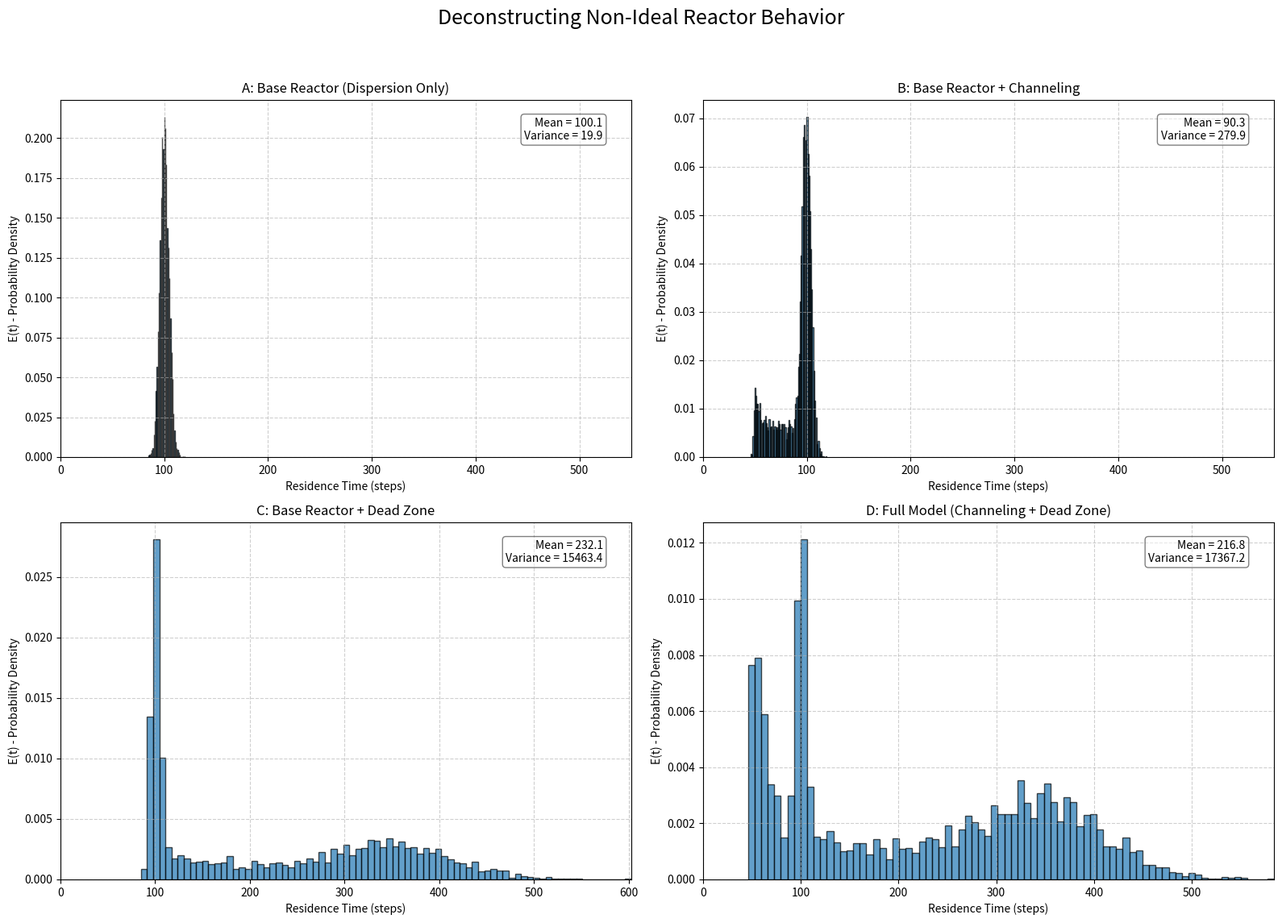

Here is the Python script that generated this plot:
# --- 1. Initialization ---
import numpy as np
import matplotlib.pyplot as plt

# --- 2. Simulation Function ---
# I've moved your code into a function.
# This lets us call it multiple times with different parameters.

def run_simulation(ax, title, P_STAY_DEAD_ZONE_PARAM, CHANNEL_SPEED_BONUS_PARAM):
    """
    Runs the full RTD simulation and plots the result on a given matplotlib axis.
    
    ax: The matplotlib axis object to plot on.
    title: The title for the subplot.
    P_STAY_DEAD_ZONE_PARAM: The P_STAY_DEAD_ZONE to use (0 to disable).
    CHANNEL_SPEED_BONUS_PARAM: The CHANNEL_SPEED_BONUS to use (0 to disable).
    """

    # --- Setup Parameters (Constants for all runs) ---
    N_PARTICLES = 5000
    REACTOR_LENGTH = 100
    REACTOR_WIDTH = 20
    P_DISP_AXIAL = 0.2  # Base axial dispersion
    P_DISP_RADIAL = 0.3 # Base radial dispersion

    # --- Non-Ideal Definitions ---
    DEAD_ZONE_X = [30, 60]  # x-range [start, end]
    DEAD_ZONE_Y = [5, 15]   # y-range [start, end]
    CHANNEL_WIDTH = 3       # y < 3 is the fast channel

    # --- Initialize Data Structures ---
    particle_positions = np.zeros((N_PARTICLES, 2), dtype=int)
    particle_positions[:, 1] = np.random.randint(0, REACTOR_WIDTH, size=N_PARTICLES)
    exit_times = np.full(N_PARTICLES, -1, dtype=int)

    # --- Main Simulation Loop ---
    time = 0
    particles_exited = 0

    while particles_exited < N_PARTICLES:
        time += 1

        for i in range(N_PARTICLES):
            if exit_times[i] != -1:
                continue
            
            x_pos = particle_positions[i, 0]
            y_pos = particle_positions[i, 1]

            # --- DEAD ZONE CHECK ---
            is_in_dead_zone_x = (DEAD_ZONE_X[0] <= x_pos < DEAD_ZONE_X[1])
            is_in_dead_zone_y = (DEAD_ZONE_Y[0] <= y_pos < DEAD_ZONE_Y[1])
            
            if is_in_dead_zone_x and is_in_dead_zone_y and np.random.rand() < P_STAY_DEAD_ZONE_PARAM:
                continue  # Particle gets stuck

            # --- Apply Movement Rules ---
            
            # 1. Convection
            particle_positions[i, 0] += 1
            
            # 2. CHANNELING CHECK
            if y_pos < CHANNEL_WIDTH:
                particle_positions[i, 0] += CHANNEL_SPEED_BONUS_PARAM # Move extra fast
            
            # 3. Axial Dispersion
            if np.random.rand() < P_DISP_AXIAL:
                if np.random.rand() < 0.5:
                    particle_positions[i, 0] += 1
                else:
                    particle_positions[i, 0] -= 1
                    
            # 4. Radial Dispersion
            if np.random.rand() < P_DISP_RADIAL:
                if np.random.rand() < 0.5:
                    particle_positions[i, 1] += 1
                else:
                    particle_positions[i, 1] -= 1

            # --- Handle Boundaries ---
            if particle_positions[i, 0] < 0:
                 particle_positions[i, 0] = 0
            if particle_positions[i, 1] < 0:
                 particle_positions[i, 1] = 0
            if particle_positions[i, 1] >= REACTOR_WIDTH:
                 particle_positions[i, 1] = REACTOR_WIDTH - 1

            # --- Check for Exit ---
            if particle_positions[i, 0] >= REACTOR_LENGTH:
                exit_times[i] = time
                particles_exited += 1

        if time > REACTOR_LENGTH * 20:
            print(f"Warning: Simulation '{title}' timed out.")
            break
            
    # --- 5. Analysis & Plotting (on the provided 'ax') ---
    final_times = exit_times[exit_times != -1]
    if len(final_times) == 0:
        ax.text(0.5, 0.5, 'Error: No particles exited', ha='center')
        ax.set_title(title, fontsize=12)
        return

    mean_t = np.mean(final_times)
    var_t = np.var(final_times)
    
    ax.hist(final_times, bins=80, density=True, edgecolor='black', alpha=0.7)
    ax.set_title(title, fontsize=12)
    ax.set_xlabel("Residence Time (steps)", fontsize=10)
    ax.set_ylabel("E(t) - Probability Density", fontsize=10)
    
    # Add stats to the plot
    stats_text = f"Mean = {mean_t:.1f}\nVariance = {var_t:.1f}"
    ax.text(0.95, 0.95, stats_text, transform=ax.transAxes, ha='right', va='top', 
            bbox=dict(boxstyle='round,pad=0.3', fc='white', alpha=0.5))
    ax.grid(True, linestyle='--', alpha=0.6)
    # Set a common x-axis limit for all plots for easy comparison
    ax.set_xlim(0, max(time, 550)) # Ensure x-axis is consistent

# --- 6. Main Execution ---
# Create a 2x2 subplot grid
fig, axes = plt.subplots(2, 2, figsize=(16, 12))
fig.suptitle("Deconstructing Non-Ideal Reactor Behavior", fontsize=18)

# Run 1: "Ideal-ish" Base Reactor (Axial + Radial Dispersion only)
print("Running: A: Base Reactor...")
run_simulation(ax=axes[0, 0], 
               title="A: Base Reactor (Dispersion Only)", 
               P_STAY_DEAD_ZONE_PARAM=0, 
               CHANNEL_SPEED_BONUS_PARAM=0)

# Run 2: Channeling Only
print("Running: B: Channeling Model...")
run_simulation(ax=axes[0, 1], 
               title="B: Base Reactor + Channeling", 
               P_STAY_DEAD_ZONE_PARAM=0, 
               CHANNEL_SPEED_BONUS_PARAM=1)

# Run 3: Dead Zone Only
print("Running: C: Dead Zone Model...")
run_simulation(ax=axes[1, 0], 
               title="C: Base Reactor + Dead Zone", 
               P_STAY_DEAD_ZONE_PARAM=0.9, 
               CHANNEL_SPEED_BONUS_PARAM=0)

# Run 4: Full Model (The plot you showed me)
print("Running: D: Full Model...")
run_simulation(ax=axes[1, 1], 
               title="D: Full Model (Channeling + Dead Zone)", 
               P_STAY_DEAD_ZONE_PARAM=0.9, 
               CHANNEL_SPEED_BONUS_PARAM=1)

# Clean up the layout and show the final plot
plt.tight_layout(rect=[0, 0.03, 1, 0.95]) # Adjust for suptitle
plt.show()

print("All simulations complete.")
